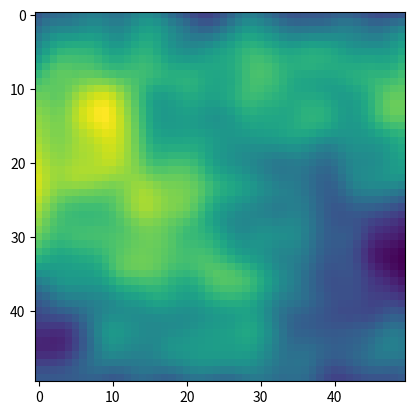

This figure's Python source:
import itertools
import numpy as np
import random as rnd
import matplotlib.pyplot as plt


def __perlin__(x, y, seed=0) -> list:
    """Generates Perlin noise for given x and y coordinates.

    Args:
        x (numpy.ndarray): The x coordinates.
        y (numpy.ndarray): The y coordinates.
        seed (int, optional): The random seed. Defaults to 0.

    Returns:
        list: The generated Perlin noise values.
    """
    np.random.seed(seed)
    p = np.arange(256, dtype=int) # permutation array
    np.random.shuffle(p) # shuffle shuffle permutations
    p = np.stack([p, p]).flatten() # 2d array turned 1d for easy dot product interpolations

    xi, yi = x.astype(int), y.astype(int) # grid coords
    xf, yf = x - xi, y - yi # distance vector coords

    u, v = __fade__(xf), __fade__(yf) # fade function 

    # gradient vector coordinates top left, top right, bottom left, bottom right
    n00 = __gradient__(p[p[xi] + yi], xf, yf)
    n01 = __gradient__(p[p[xi] + yi + 1], xf, yf - 1)
    n11 = __gradient__(p[p[xi + 1] + yi + 1], xf - 1, yf - 1)
    n10 = __gradient__(p[p[xi + 1] + yi], xf - 1, yf)

    # linear interpolation
    x1 = __lerp__(n00, n10, u)
    x2 = __lerp__(n01, n11, u)
    return __lerp__(x1, x2, v)


def __lerp__(a, b, x) -> float:
    """Linear interpolation.
    
    Args:
        a (float): The start value.
        b (float): The end value.
        x (float): The interpolation factor.

    Returns:
        float: The interpolated value.
    """
    return a + x * (b - a)


def __fade__(t) -> float:
    """Calculates the fade value for Perlin noise.

    Args:
        t (float): The input value.

    Returns:
        float: The calculated fade value.
    """
    return 6 * t**5 - 15 * t**4 + 10 * t**3


def __gradient__(h, x, y):
    """Calculates the gradient vectors and the dot product.

    Args:
        h (int): The hash value.
        x (float): The x coordinate.
        y (float): The y coordinate.
    """
    vectors = np.array([[0, 1], [0, -1], [1, 0], [-1, 0]])
    g = vectors[h % 4]
    return g[:, :, 0] * x + g[:, :, 1] * y


def generate_plot() -> list:
    """Generates a plot of Perlin noise.

    Returns:
        list: The generated plot.
    """
    p = np.zeros((50, 50))
    for i in range(4):
        freq = 2**i
        lin = np.linspace(0, freq, 50, endpoint=False)
        x, y = np.meshgrid(lin, lin)
        seed = rnd.randint(0, 999999999)
        p = __perlin__(x, y, seed=seed) / freq + p

    return p


def generate_map() -> list:
    """Generates a map using Perlin noise.

    Returns:
        list: The generated map.
    """
    p = generate_plot()
    randmap = np.zeros((50, 50))
    land_tiles = []
    for y, x in itertools.product(range(50), range(50)):
        if -0.05 < p[y][x] < 0.4:
            randmap[y][x] = 2.0
            land_tiles.append((y, x))
        else:
            randmap[y][x] = 5.0
    b_needed = int(len(land_tiles) * 0.03)
    h_needed = int(len(land_tiles) * 0.04)
    c_needed = int(len(land_tiles) * 0.02)
    o_needed = int(len(land_tiles) * 0.01)
    for _ in range(b_needed):
        coord = rnd.choice(land_tiles)
        land_tiles.remove(coord)
        randmap[coord[0]][coord[1]] = 0.0

    for _ in range(h_needed):
        coord = rnd.choice(land_tiles)
        land_tiles.remove(coord)
        randmap[coord[0]][coord[1]] = 3.0

    for _ in range(c_needed):
        coord = rnd.choice(land_tiles)
        land_tiles.remove(coord)
        randmap[coord[0]][coord[1]] = 1.0

    for _ in range(o_needed):
        coord = rnd.choice(land_tiles)
        land_tiles.remove(coord)
        randmap[coord[0]][coord[1]] = 4.0
    
    return randmap


def main() -> None:
    """Main function to generate and display a plot of Perlin noise.
    """
    p = generate_plot()
    plt.imshow(p, origin="upper")
    plt.show()


if __name__ == "__main__":
    main()
